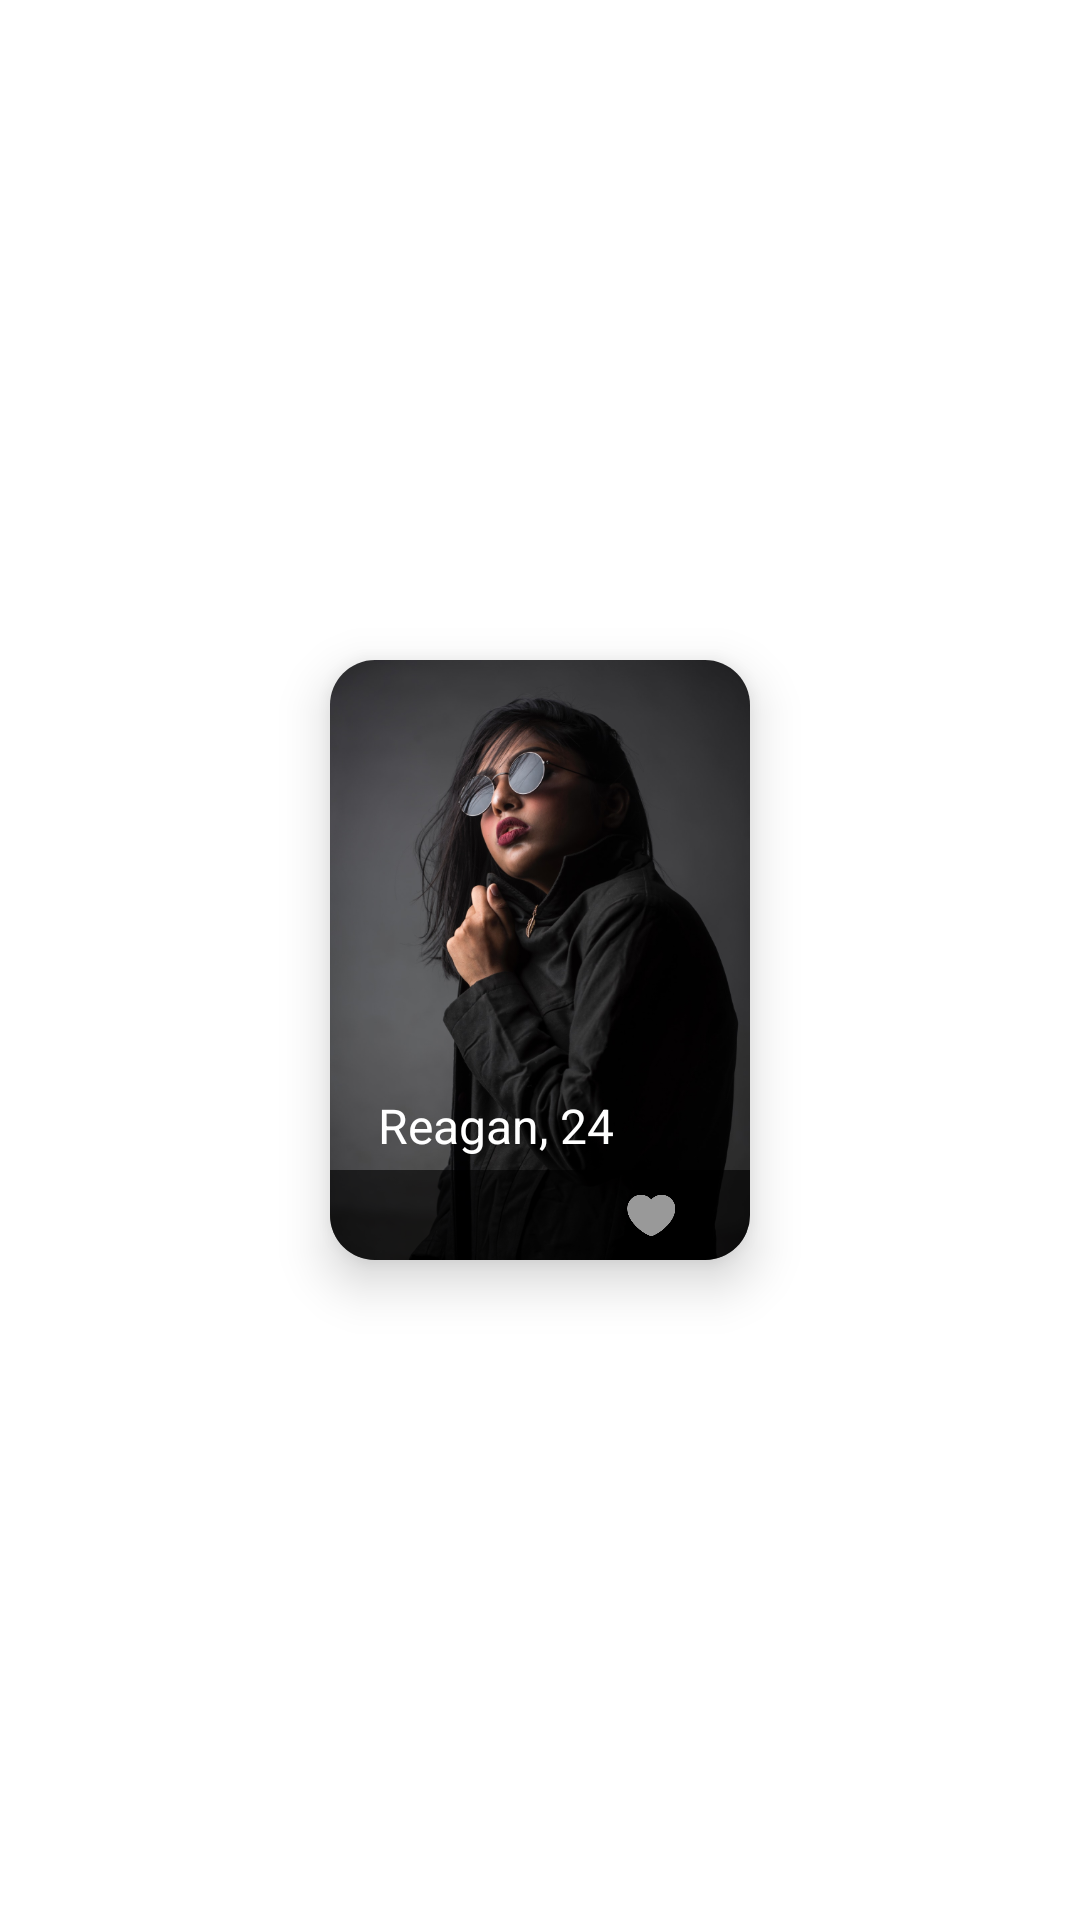

Produce the Android XML layout that renders to this screen, including the resource entries it uses.
<!-- AndroidManifest.xml: application theme Theme.Tindle -->
<!-- res/layout/recycler_matches.xml -->
<?xml version="1.0" encoding="utf-8"?>

<androidx.constraintlayout.widget.ConstraintLayout xmlns:android="http://schemas.android.com/apk/res/android"
    android:layout_width="143dp"
    android:layout_height="204dp"
    android:layout_margin="10dp"
    xmlns:app="http://schemas.android.com/apk/res-auto">


    <LinearLayout
        android:layout_width="match_parent"
        android:layout_height="match_parent"
        android:orientation="vertical"
        android:gravity="center"
        >
        <androidx.cardview.widget.CardView
            android:layout_gravity="center"
            android:layout_width="140dp"
            android:layout_height="200dp"
            app:cardCornerRadius="15dp"
            app:cardMaxElevation="10dp"
            app:cardElevation="10dp">


            <ImageView
                android:id="@+id/image"
                android:layout_width="match_parent"
                android:layout_height="wrap_content"
                android:background="@drawable/photo"/>

            <TextView
                android:layout_width="wrap_content"
                android:layout_height="wrap_content"
                android:text="Reagan, 24"
                android:textColor="@color/white"
                android:textSize="16sp"
                android:layout_marginStart="16sp"
                android:layout_marginBottom="34sp"
                android:layout_gravity="bottom"/>

            <LinearLayout
                android:layout_width="match_parent"
                android:layout_height="30dp"
                android:orientation="horizontal"
                android:alpha="0.6"
                android:layout_gravity="bottom"
                android:background="@color/black">

                <ImageView
                    android:layout_width="16dp"
                    android:layout_height="14dp"
                    android:src="@drawable/x"
                    android:layout_marginStart="25dp"
                    android:layout_gravity="center_vertical"/>
                <ImageView
                    android:layout_width="16dp"
                    android:layout_height="14dp"
                    android:src="@drawable/heart"
                    android:layout_gravity="center_vertical"
                    android:layout_marginStart="58dp"/>



            </LinearLayout>






        </androidx.cardview.widget.CardView>

    </LinearLayout>

</androidx.constraintlayout.widget.ConstraintLayout>
<!-- resources referenced by this layout -->
<resources>
  <color name="black">#FF000000</color>
  <color name="white">#FFFFFFFF</color>
  <!-- drawable heart: png bitmap (drawable, 2335 bytes) -->
  <!-- drawable photo: png bitmap (drawable, 312535 bytes) -->
  <style name="Theme.Tindle" parent="Theme.MaterialComponents.DayNight.DarkActionBar">
          
          <item name="colorPrimary">@color/purple_500</item>
          <item name="colorPrimaryVariant">@color/purple_700</item>
          <item name="colorOnPrimary">@color/white</item>
          
          <item name="colorSecondary">@color/teal_200</item>
          <item name="colorSecondaryVariant">@color/teal_700</item>
          <item name="colorOnSecondary">@color/black</item>
          
          <item name="android:statusBarColor" tools:targetApi="l">@color/pink</item>
          
          <item name="windowNoTitle">true</item>
          <item name="windowActionBar">false</item>
  
  
      </style>
  <color name="purple_500">#FF6200EE</color>
  <color name="purple_700">#FF3700B3</color>
  <color name="teal_200">#FF03DAC5</color>
  <color name="teal_700">#FF018786</color>
  <color name="pink">#E94057</color>
</resources>
